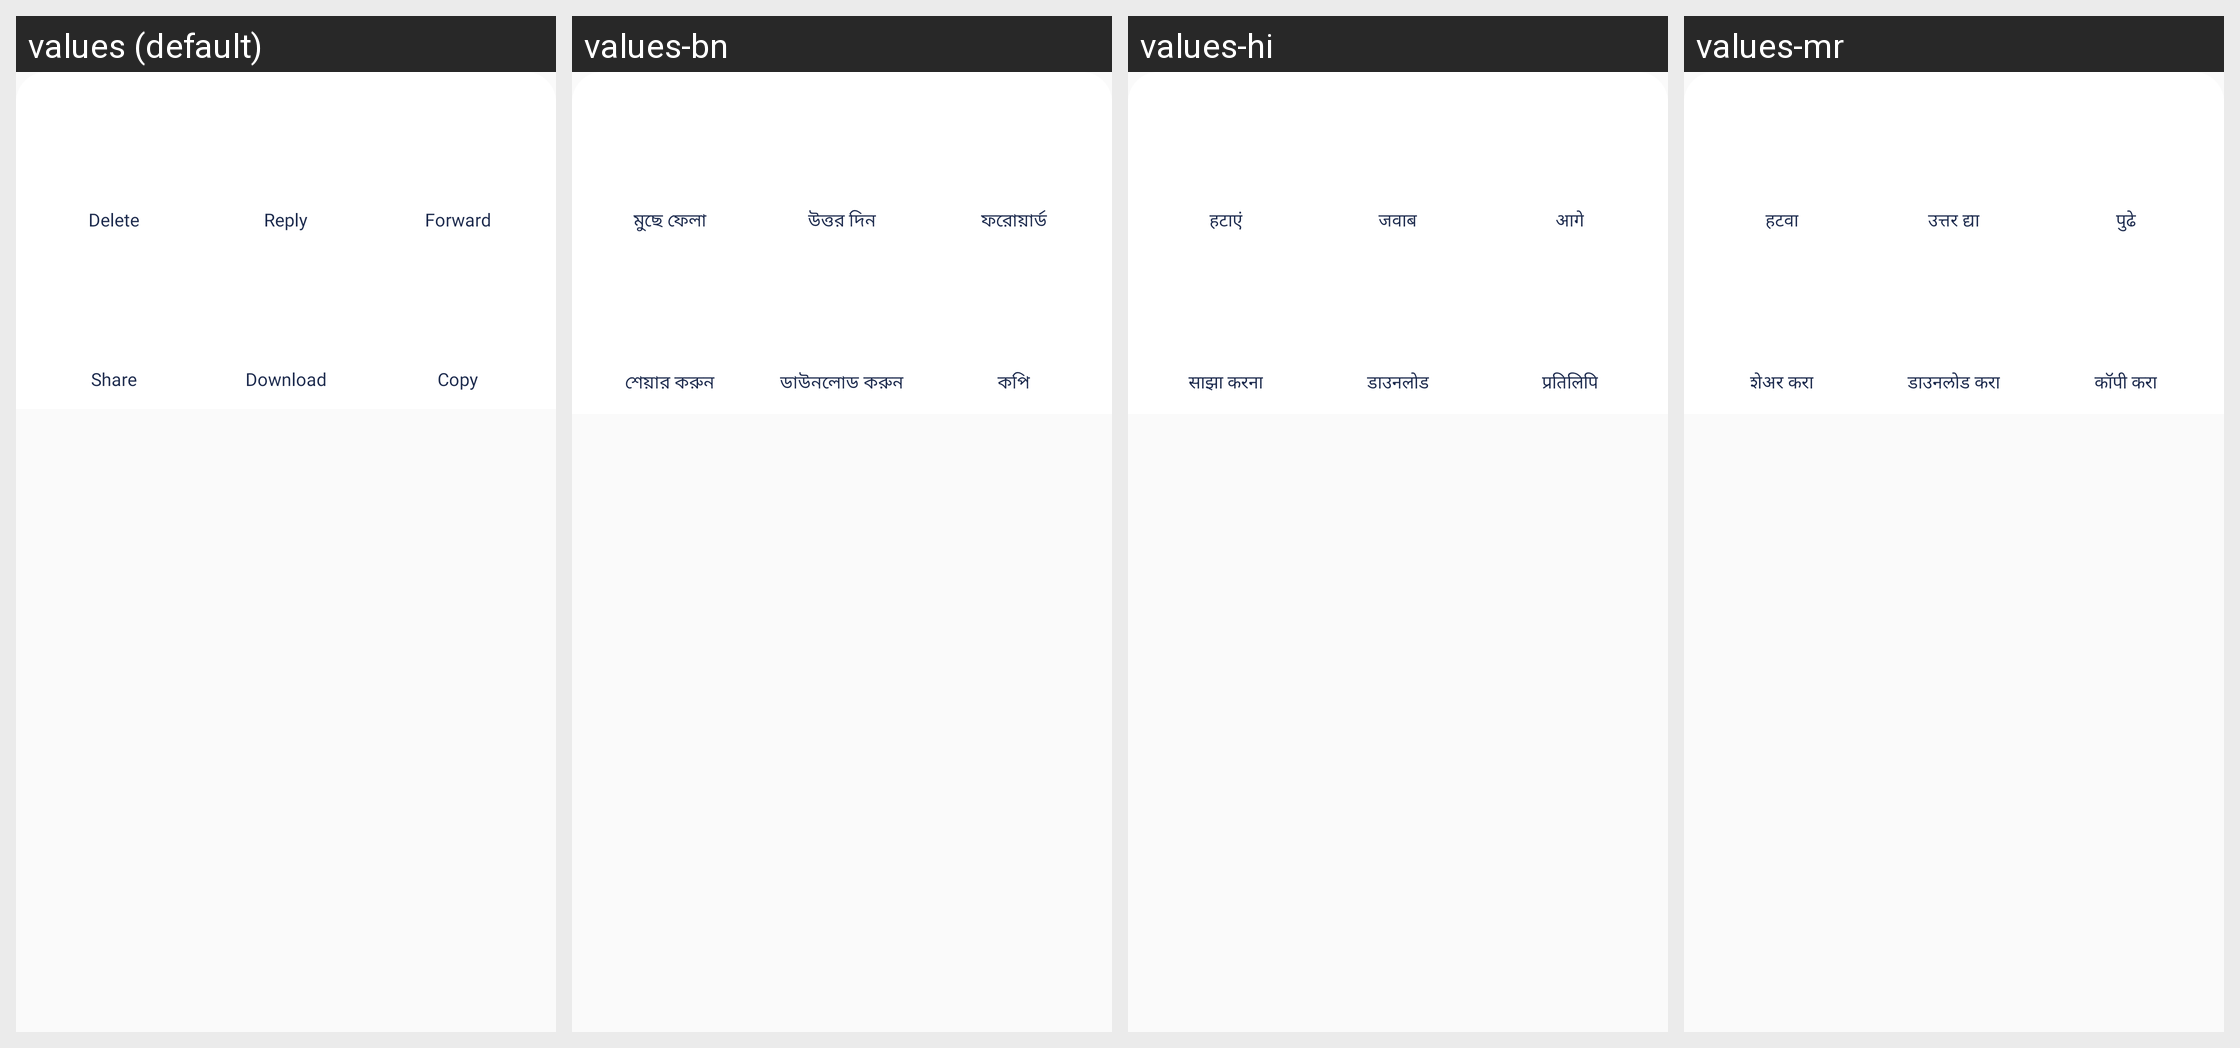

The Android screen above is rendered under several locales of the same app. Produce the string resources it draws, with the default and per-locale values.
Android screen res/layout/chat_bottom.xml rendered under 4 locales, left to right: values (default), values-bn, values-hi, values-mr. Device: Nexus 5 (rendered at 1080×1920; each locale shown at half size, 540×960, under a caption strip naming it); theme AppTheme.
Other locales in the repository, not shown: values-am, values-ar, values-de, values-es, values-fr, values-ha, values-ig, values-in, values-it, values-ja, values-ko, values-nl, values-om, values-pt, values-ru, values-sn, values-ta, values-te, values-tr, values-ur, values-vi, values-yo, values-zh, values-zu.
Strings drawn on this screen, with the default value and each locale's value (text and hints the layout hard-codes, and strings that could not be matched under every locale, appear in the picture but are not listed):

delete
  values: Delete
  values-bn: মুছে ফেলা
  values-hi: हटाएं
  values-mr: हटवा

reply
  values: Reply
  values-bn: উত্তর দিন
  values-hi: जवाब
  values-mr: उत्तर द्या

forward
  values: Forward
  values-bn: ফরোয়ার্ড
  values-hi: आगे
  values-mr: पुढे

share
  values: Share
  values-bn: শেয়ার করুন
  values-hi: साझा करना
  values-mr: शेअर करा

download
  values: Download
  values-bn: ডাউনলোড করুন
  values-hi: डाउनलोड
  values-mr: डाउनलोड करा

copy
  values: Copy
  values-bn: কপি
  values-hi: प्रतिलिपि
  values-mr: कॉपी करा
